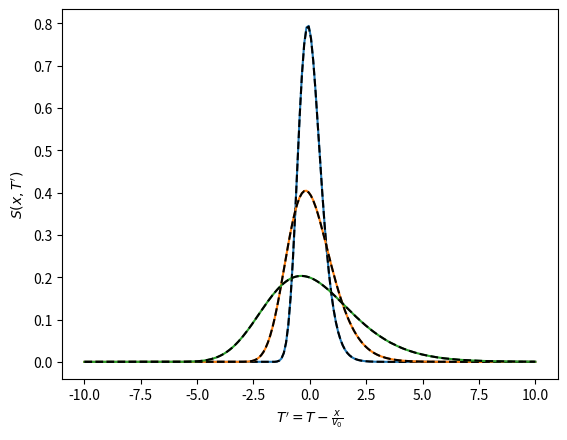

Recreate this plot in Python.
import numpy as np
import matplotlib.pyplot as plt
from scipy.integrate import quad_vec

# Normalising velocity
v0 = 1.0

def gaussian(x,mu,sig):
	return np.exp(-((x-mu)/sig)**2/2.0)/np.sqrt(2*np.pi)/sig

# Number of emitted particles of velocity v at time t
def double_gaussian_f(mu_v,sig_v,mu_t,sig_t):
	def f(v,t):
		return gaussian(v,mu_v,sig_v)*gaussian(t,mu_t,sig_t)
	return f

def S_continuous(x,T_norm,vmin,vmax,f):
	ff = lambda v : f(v,T_norm-x/v+x/v0)
	y,err = quad_vec(ff,vmin,vmax)
	return y

def S_discrete(x,T,vmin,vmax,tmin,tmax,f,n_v=102,n_t=103):
	n_T = T.shape[0]
	P   = np.zeros((n_T,n_v,n_t))

	v   = np.linspace(vmin,vmax,n_v)
	t   = np.linspace(tmin,tmax,n_t)
	
	dv = v[1]-v[0]
	dt = t[1]-t[0]
	dT = T[1]-T[0]

	T3ph,v3ph,t3ph = np.meshgrid(T+0.5*dT,v+0.5*dv,t+0.5*dt,indexing='ij')
	T3mh,v3mh,t3mh = np.meshgrid(T-0.5*dT,v-0.5*dv,t-0.5*dt,indexing='ij')
	T3ph += x/v0
	T3mh += x/v0
	for n in range(4):
		if(n == 0):
			a_iln = T3ph-t3mh
		elif(n == 1):
			a_iln = T3ph-t3ph
		elif(n == 2):
			a_iln = T3mh-t3ph
		else:
			a_iln = T3mh-t3mh
		y_kph = a_iln-x/v3ph
		y_kmh = a_iln-x/v3mh
		mask = y_kph > 0.0
		P[mask] += (-1.0)**n*(np.log((a_iln[mask]-y_kph[mask])/a_iln[mask])+y_kph[mask]/(a_iln[mask]-y_kph[mask]))
		mask = y_kmh > 0.0
		P[mask] -= (-1.0)**n*(np.log((a_iln[mask]-y_kmh[mask])/a_iln[mask])+y_kmh[mask]/(a_iln[mask]-y_kmh[mask]))
	P       *= x/dT

	v2,t2    = np.meshgrid(v,t,indexing='ij')
	F        = f(v2,t2)

	S        = np.einsum('ijk,jk->i',P,F)
	return S

# Number of measurements
n_d = 3

# x positions
x_arr = np.array([5.0,10.0,20.0])

# Normalised arrival time array
nT = 200
T  = np.linspace(-10,10.0,nT)
tmin = -1.0; tmax = 1.0

# Velocity min and max
vmin = 0.5*v0; vmax = 1.5*v0

f_dg = double_gaussian_f(1.0,0.1,0.0,0.1)

fig = plt.figure(dpi=200)
ax1 = fig.add_subplot(111)

for x in x_arr:
	S_res = S_continuous(x,T,vmin,vmax,f_dg)
	ax1.plot(T,S_res)
	S_res = S_discrete(x,T,vmin,vmax,tmin,tmax,f_dg)
	ax1.plot(T,S_res,'k--')

ax1.set_ylabel(r"$S(x,T')$")
ax1.set_xlabel(r"$T'=T-\frac{x}{v_0}$")


plt.show()